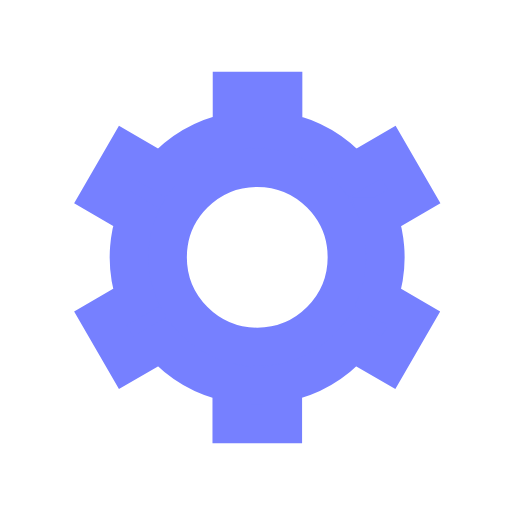
t = 0.00 s
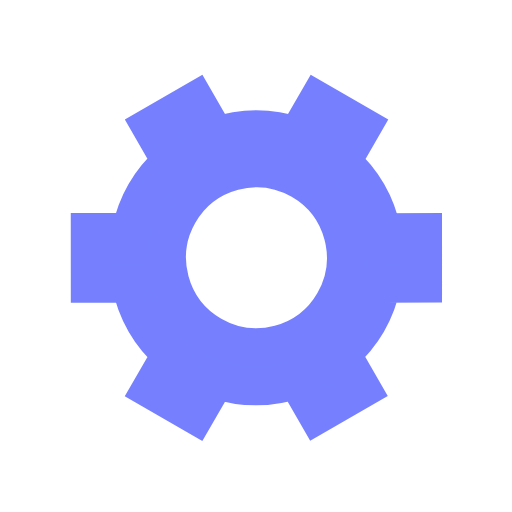
t = 0.60 s
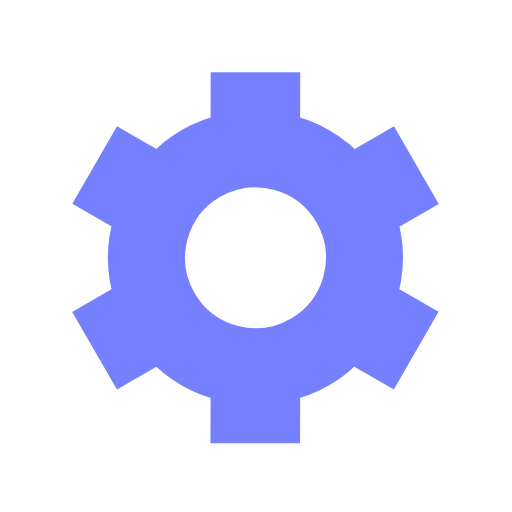
t = 1.20 s
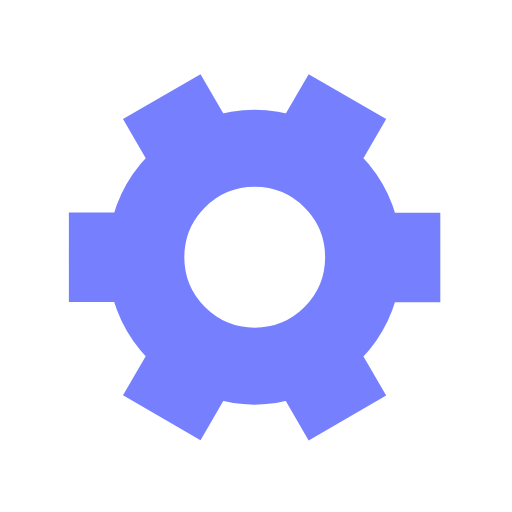
t = 1.80 s

The animated SVG that drew these frames (rendered in a browser with its animation timeline set to each time). Animation: 1 SMIL element (animateTransform=1); one cycle of 2.40 s, repeats indefinitely.

﻿<svg xmlns='http://www.w3.org/2000/svg' viewBox='0 0 200 200' width='100px' height='100px'><path fill='#7680FF' stroke='#7680FF' stroke-width='15' transform-origin='center' d='m148 84.7 13.8-8-10-17.3-13.8 8a50 50 0 0 0-27.4-15.9v-16h-20v16A50 50 0 0 0 63 67.4l-13.8-8-10 17.3 13.8 8a50 50 0 0 0 0 31.7l-13.8 8 10 17.3 13.8-8a50 50 0 0 0 27.5 15.9v16h20v-16a50 50 0 0 0 27.4-15.9l13.8 8 10-17.3-13.8-8a50 50 0 0 0 0-31.7Zm-47.5 50.8a35 35 0 1 1 0-70 35 35 0 0 1 0 70Z'><animateTransform type='rotate' attributeName='transform' calcMode='spline' dur='2.4' values='0;120' keyTimes='0;1' keySplines='0 0 1 1' repeatCount='indefinite'></animateTransform></path></svg>